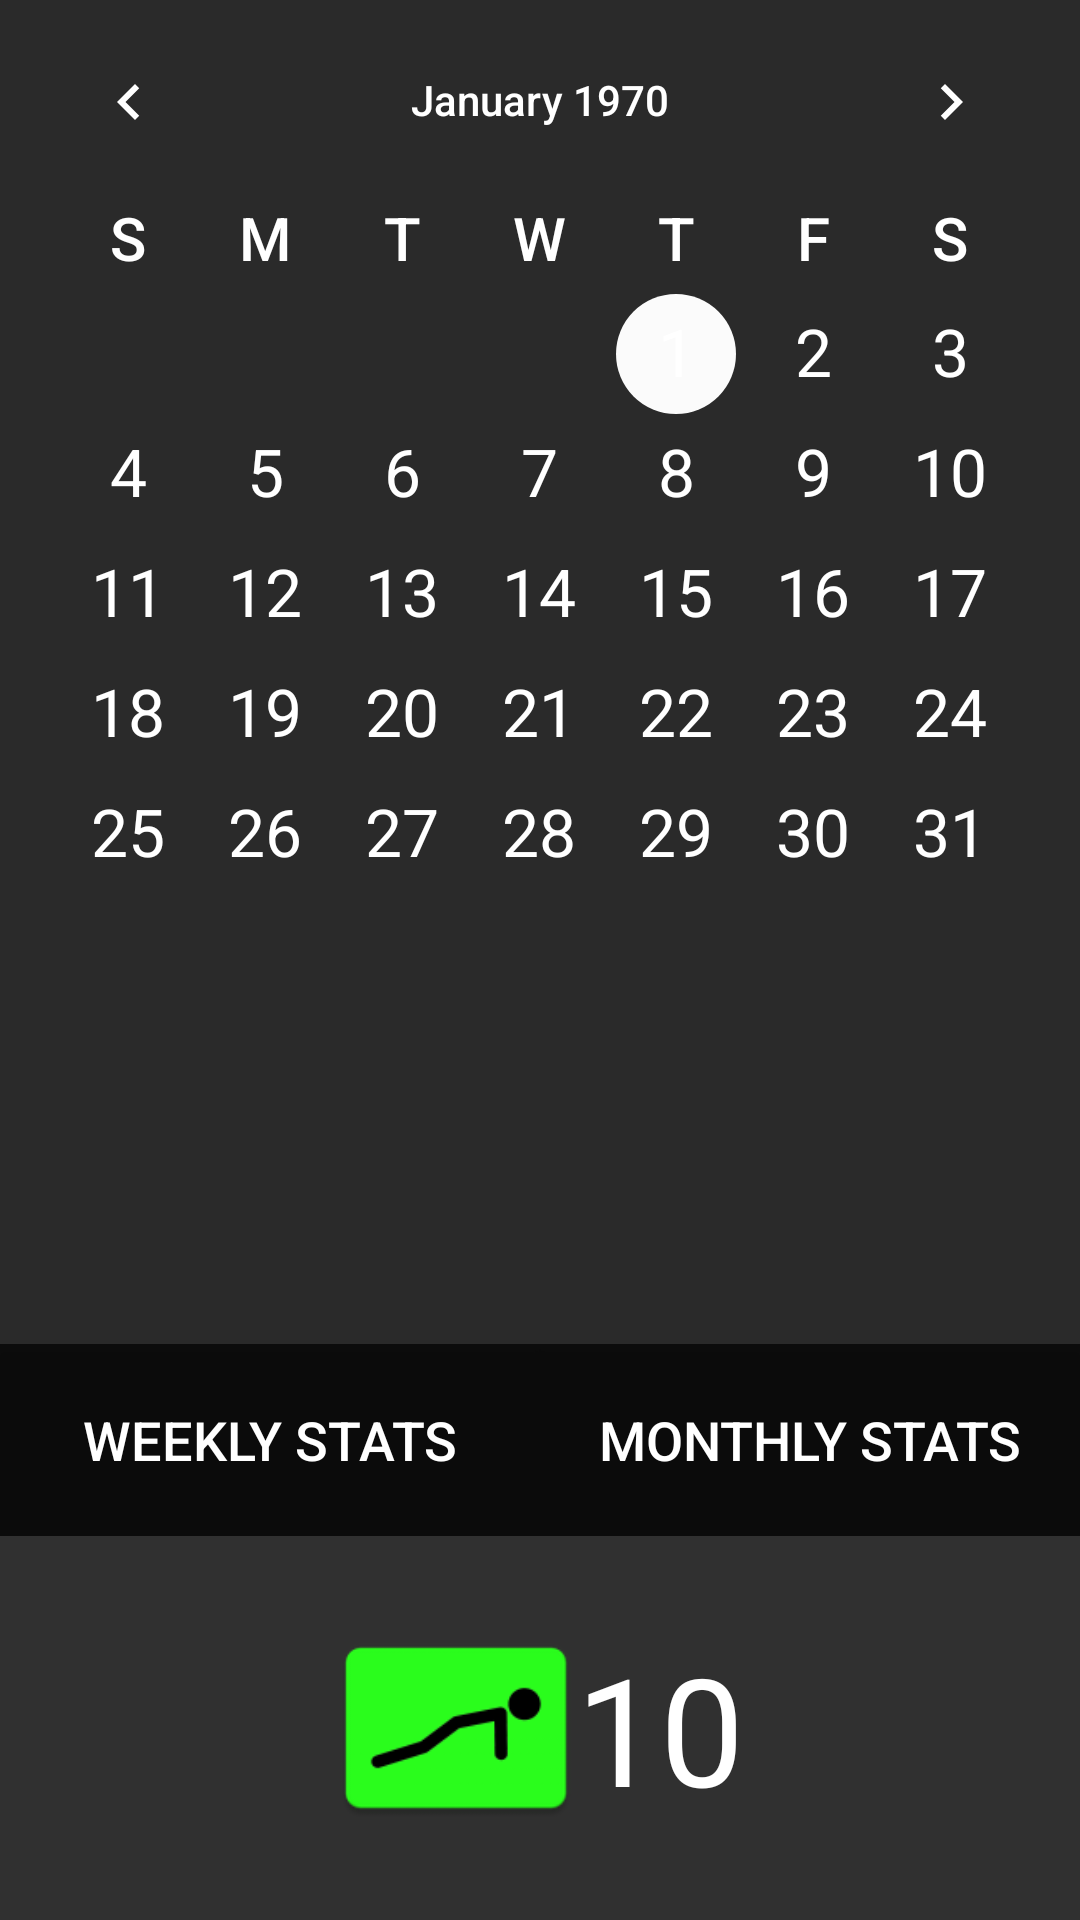

Write the Android layout XML for this screen, with the resource values it uses.
<!-- AndroidManifest.xml: application theme TrackTheme -->
<!-- res/layout/content_tracker.xml -->
<LinearLayout xmlns:android="http://schemas.android.com/apk/res/android"
    android:layout_width="match_parent"
    android:layout_height="match_parent"
    android:orientation="vertical"
    android:background="@drawable/backpic"
    android:weightSum="10"
    android:fitsSystemWindows="true">

    <CalendarView
        android:layout_width="match_parent"
        android:layout_height="match_parent"
        android:layout_weight="1.5"
        android:id="@+id/cal"
        android:background="#11000000"
        android:dateTextAppearance="@android:style/TextAppearance.Material.Large.Inverse"
        android:weekDayTextAppearance="@android:style/TextAppearance.Material.Title"
        />

    <LinearLayout
        android:layout_width="match_parent"
        android:layout_height="match_parent"
        android:layout_weight="4.5"
        android:weightSum="2">

        <Button
            android:layout_width="match_parent"
            android:layout_height="match_parent"
            android:layout_weight="1"
            android:background="#BC000000"
            android:textColor="@android:color/white"
            android:text="Weekly stats"
            android:textSize="18sp"
            android:id="@+id/showStats"/>

        <Button
            android:layout_width="match_parent"
            android:layout_height="match_parent"
            android:layout_weight="1"
            android:background="#BC000000"
            android:textColor="@android:color/white"
            android:text="Monthly stats"
            android:textSize="18sp"
            android:id="@+id/showStats_monthly"/>
    </LinearLayout>
    <LinearLayout
        android:layout_width="wrap_content"
        android:layout_height="match_parent"
        android:layout_gravity="center"
        android:layout_weight="4"
        android:weightSum="10"
        android:orientation="horizontal">

        <ImageView
            android:layout_width="80dp"
            android:layout_height="match_parent"
            android:layout_weight="9.8"
            android:src="@mipmap/ic_launcher"/>

        <TextView
            android:layout_width="wrap_content"
            android:layout_height="match_parent"
            android:gravity="center"
            android:text="10"
            android:textSize="50sp"
            android:textColor="@android:color/white"
            android:id="@+id/displayCount"
            />
    </LinearLayout>


</LinearLayout>
<!-- resources referenced by this layout -->
<resources>
  <!-- mipmap ic_launcher: png bitmap (mipmap-hdpi, 1372 bytes) -->
  <style name="TrackTheme" parent="Theme.AppCompat.Light.NoActionBar">
          
          <item name="colorPrimary">@color/colorAccent</item>
          <item name="colorPrimaryDark">@color/colorPrimaryDark</item>
          <item name="colorAccent">@color/colorAccent</item>
          <item name="android:statusBarColor">@color/colorStatusBar</item>
          <item name="android:textColorPrimary">@android:color/background_light</item>
          <item name="android:textColorSecondary">@android:color/background_dark</item>
          <item name="android:textColorPrimaryInverse">@android:color/background_light</item>
          <item name="android:textColorSecondaryInverse">@android:color/background_dark</item>
          <item name="android:colorBackground">@color/background_material_dark</item>
          <item name="android:windowTranslucentStatus">true</item>
          <item name="android:windowTranslucentNavigation">true</item>
      </style>
  <color name="colorAccent">#fbfbfb</color>
  <color name="colorPrimaryDark">#303F9F</color>
  <color name="colorStatusBar">#2e7d32</color>
</resources>
